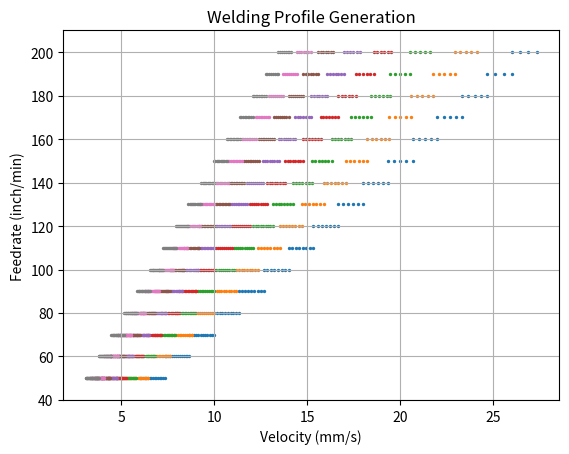

This figure's Python source:
import numpy as np
from matplotlib import pyplot as plt

inch2mm = 25.4  # conversion factor from inches to mm
mm2inch = 1/inch2mm  # conversion factor from mm to inches

def welding_profile_generate_smooth(feedrate_nom, VPD, cross_section, lam_max):
    
    feedrate_nom = int(round(feedrate_nom/10)*10) # round to 10, make sure it is a multiple of 10
    feedrate_min = feedrate_nom-5
    feedrate_max = feedrate_nom+5
    vel_nom = cross_section*inch2mm*feedrate_nom/VPD # get nominal velocity
    vel_min = cross_section*inch2mm*feedrate_min/VPD
    vel_max = cross_section*inch2mm*feedrate_max/VPD

    vel_profile = np.linspace(vel_min, vel_max, np.round(lam_max/vel_nom).astype(int)) # velocity profile around nominal velocity
    feedrate_profile = [feedrate_nom]*len(vel_profile) # feedrate profile is constant
    return vel_profile, feedrate_profile

lam_max = 110 # maximum length of the weld in mm
layer_feedrate = 100
layer_nom_vel = 10 # mm/s
cross_section = 1.14

VPD = cross_section*inch2mm*layer_feedrate/layer_nom_vel # volume per distance (mm^3/mm)

feedrate_layers = np.arange(50,201,10).astype(int) # inch/min
feedrate_layers = feedrate_layers[::-1] # always start from the highest feedrate (highest velocity)

feedrate_samples_all = []
vel_samples_all = []
for vpd_sample_ratio in np.arange(0.75, 1.5, 0.1):
    feedrate_samples=[]
    vel_samples=[]
    this_VPD = VPD * vpd_sample_ratio
    for fdr in feedrate_layers:
        vel_profile, feedrate_profile = welding_profile_generate_smooth(fdr, this_VPD, cross_section, lam_max)
        feedrate_samples.extend(feedrate_profile)
        vel_samples.extend(vel_profile)
    plt.scatter(vel_samples, feedrate_samples, s=2)
plt.xlabel('Velocity (mm/s)')
plt.ylabel('Feedrate (inch/min)')
plt.title('Welding Profile Generation')
plt.grid()
plt.ylim(40, 210)
plt.show()
